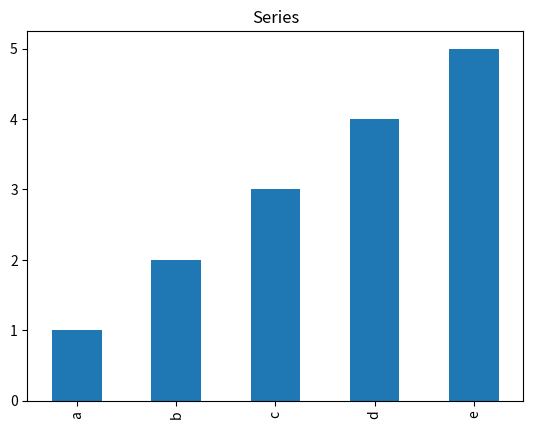
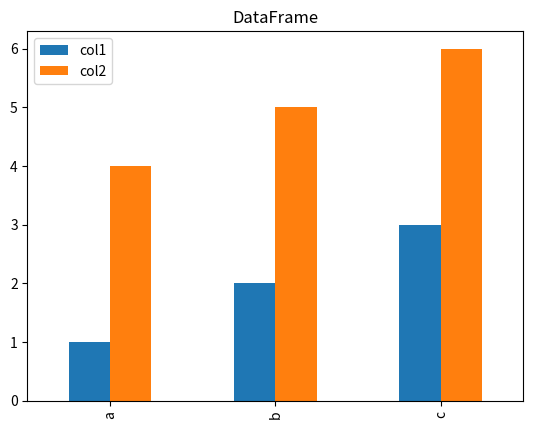

Generate these figures, in order, with matplotlib:
import pandas as pd

# Create a Series

data_series = pd.Series([1, 2, 3, 4, 5], index=['a', 'b', 'c', 'd',
'e'])

print("Series:")

print(data_series)

print()

# Create a DataFrame

data_frame = pd.DataFrame({'col1': [1, 2, 3], 'col2': [4, 5, 6]},
index=['a', 'b', 'c'])

print("DataFrame:")

print(data_frame)

print()

# Accessing elements in Series

print("Access element in Series (index 'a'):")

print(data_series['a'])

print()

# Accessing elements in DataFrame

print("Access element in DataFrame (row 'a', column 'col1'):")

print(data_frame.at['a', 'col1'])

print()

# Accessing rows in DataFrame

print("Access row in DataFrame (row 'a'):")

print(data_frame.loc['a'])

print()

# Accessing columns in DataFrame

print("Access column in DataFrame (column 'col1'):")

print(data_frame['col1'])

print()

# Mathematical operations in Series

print("Series after adding 5 to each element:")

print(data_series + 5)

print()

# Mathematical operations in DataFrame

print("DataFrame after adding 10 to each element:")

print(data_frame + 10)

print()

# Aggregation in Series

print("Sum of elements in Series:")

print(data_series.sum())

print()

# Aggregation in DataFrame

print("Sum of elements in DataFrame:")

print(data_frame.sum())

print()

# Handling missing data in Series

data_series_with_nan = pd.Series([1, 2, None, 4, 5], index=['a', 'b',
'c', 'd', 'e'])

print("Series with missing data:")

print(data_series_with_nan)

print("Filled missing data in Series:")

print(data_series_with_nan.fillna(0))

print()

# Handling missing data in DataFrame

data_frame_with_nan = pd.DataFrame({'col1': [1, None, 3], 'col2': [4,
5, None]}, index=['a', 'b', 'c'])

print("DataFrame with missing data:")

print(data_frame_with_nan)

print("Filled missing data in DataFrame:")

print(data_frame_with_nan.fillna(0))

print()

# Plotting Series and DataFrame

import matplotlib.pyplot as plt

# Plot Series

data_series.plot(kind='bar', title='Series')

plt.show()

# Plot DataFrame

data_frame.plot(kind='bar', title='DataFrame')

plt.show()